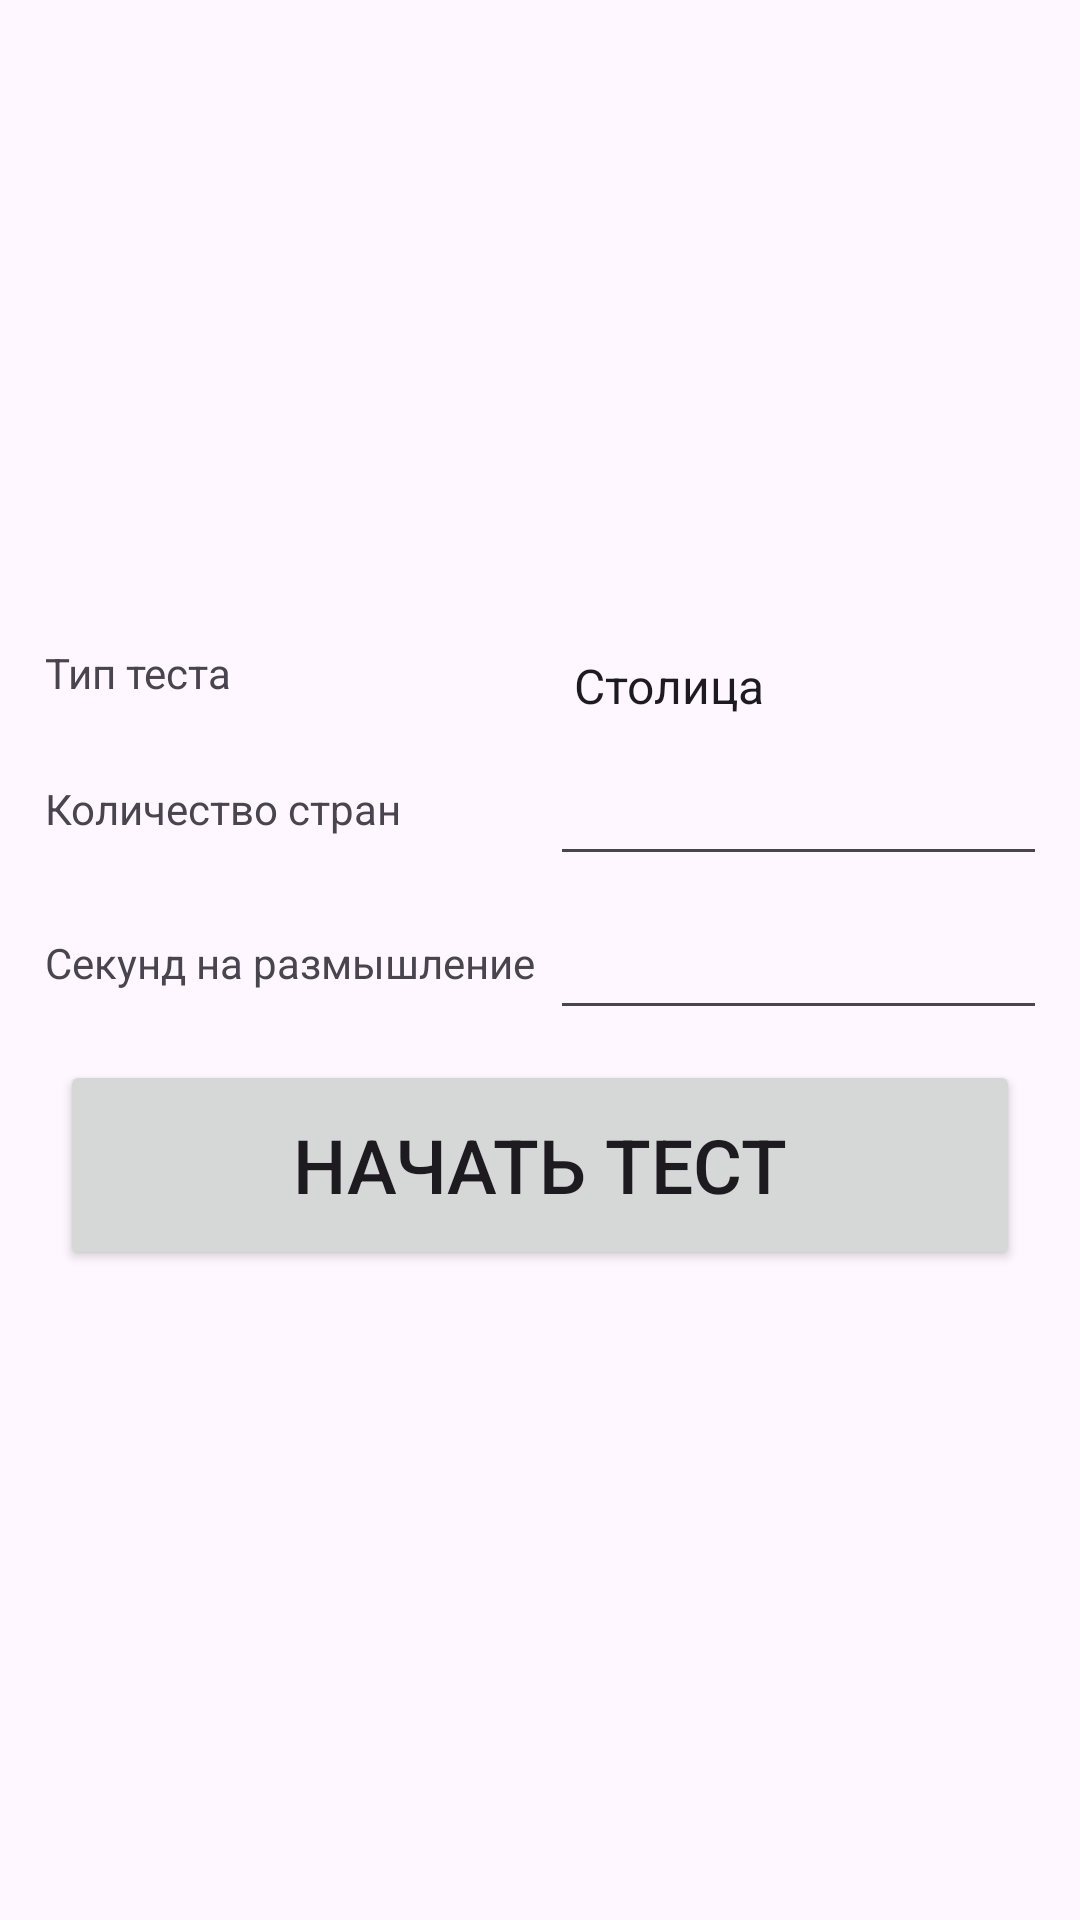

Reconstruct the res/layout file that produces this screen, plus the resources it refers to.
<!-- AndroidManifest.xml: application theme Theme.GeoSkill -->
<!-- res/layout/prepair_fragment.xml -->
<?xml version="1.0" encoding="utf-8"?>
<androidx.constraintlayout.widget.ConstraintLayout xmlns:android="http://schemas.android.com/apk/res/android"
        xmlns:app="http://schemas.android.com/apk/res-auto"
        xmlns:tools="http://schemas.android.com/tools"
        android:layout_width="match_parent"
        android:layout_height="match_parent"
        tools:context=".PrepairFragment">


    <LinearLayout
            android:orientation="vertical"
            android:layout_width="match_parent"
            android:layout_height="wrap_content"
            android:layout_marginHorizontal="15dp"
            app:layout_constraintTop_toTopOf="parent"
            tools:layout_editor_absoluteX="2dp"
            app:layout_constraintBottom_toBottomOf="parent">

        <TableLayout
                android:layout_width="match_parent"
                android:layout_height="wrap_content"
                android:stretchColumns="1">

            <TableRow>

                <TextView
                        android:layout_width="match_parent"
                        android:layout_height="wrap_content"
                        android:text="Тип теста" />

                <Spinner
                        android:layout_width="match_parent"
                        android:layout_height="wrap_content"
                        android:id="@+id/testTypeSelector"
                        android:entries="@array/tests"
                        android:layout_margin="5dp"

                        android:gravity="right" />
            </TableRow>

            <TableRow android:layout_width="342dp">

                <TextView
                        android:layout_width="match_parent"
                        android:layout_height="wrap_content"
                        android:text="Количество стран" />

                <EditText
                        android:layout_width="match_parent"
                        android:layout_height="wrap_content"
                        android:layout_margin="5dp"
                        android:inputType="number"
                        android:ems="10"
                        android:id="@+id/countriesCountEntry"
                        android:gravity="right"
                        android:maxLength="3" />
            </TableRow>
            <TableRow>
                <TextView
                        android:layout_width="match_parent"
                        android:layout_height="wrap_content"
                        android:text="Секунд на размышление" />

                <EditText
                        android:layout_margin="5dp"
                        android:inputType="number"
                        android:maxLength="2"
                        android:id="@+id/timeEntry" />
            </TableRow>
        </TableLayout>

        <Button
                android:layout_width="match_parent"
                android:layout_height="70dp"
                android:layout_margin="5dp"
                android:textSize="25dp"
                android:text="Начать тест"
                android:onClick="startTest" />
    </LinearLayout>

</androidx.constraintlayout.widget.ConstraintLayout>
<!-- resources referenced by this layout -->
<resources>
  <string-array name="tests">
          <item>Столица</item>
          <item>Флаг</item>
          <item>На карте</item>
      </string-array>
  <style name="Theme.GeoSkill" parent="Base.Theme.GeoSkill" />
  <style name="Base.Theme.GeoSkill" parent="Theme.Material3.DayNight.NoActionBar">
          
          
      </style>
</resources>
